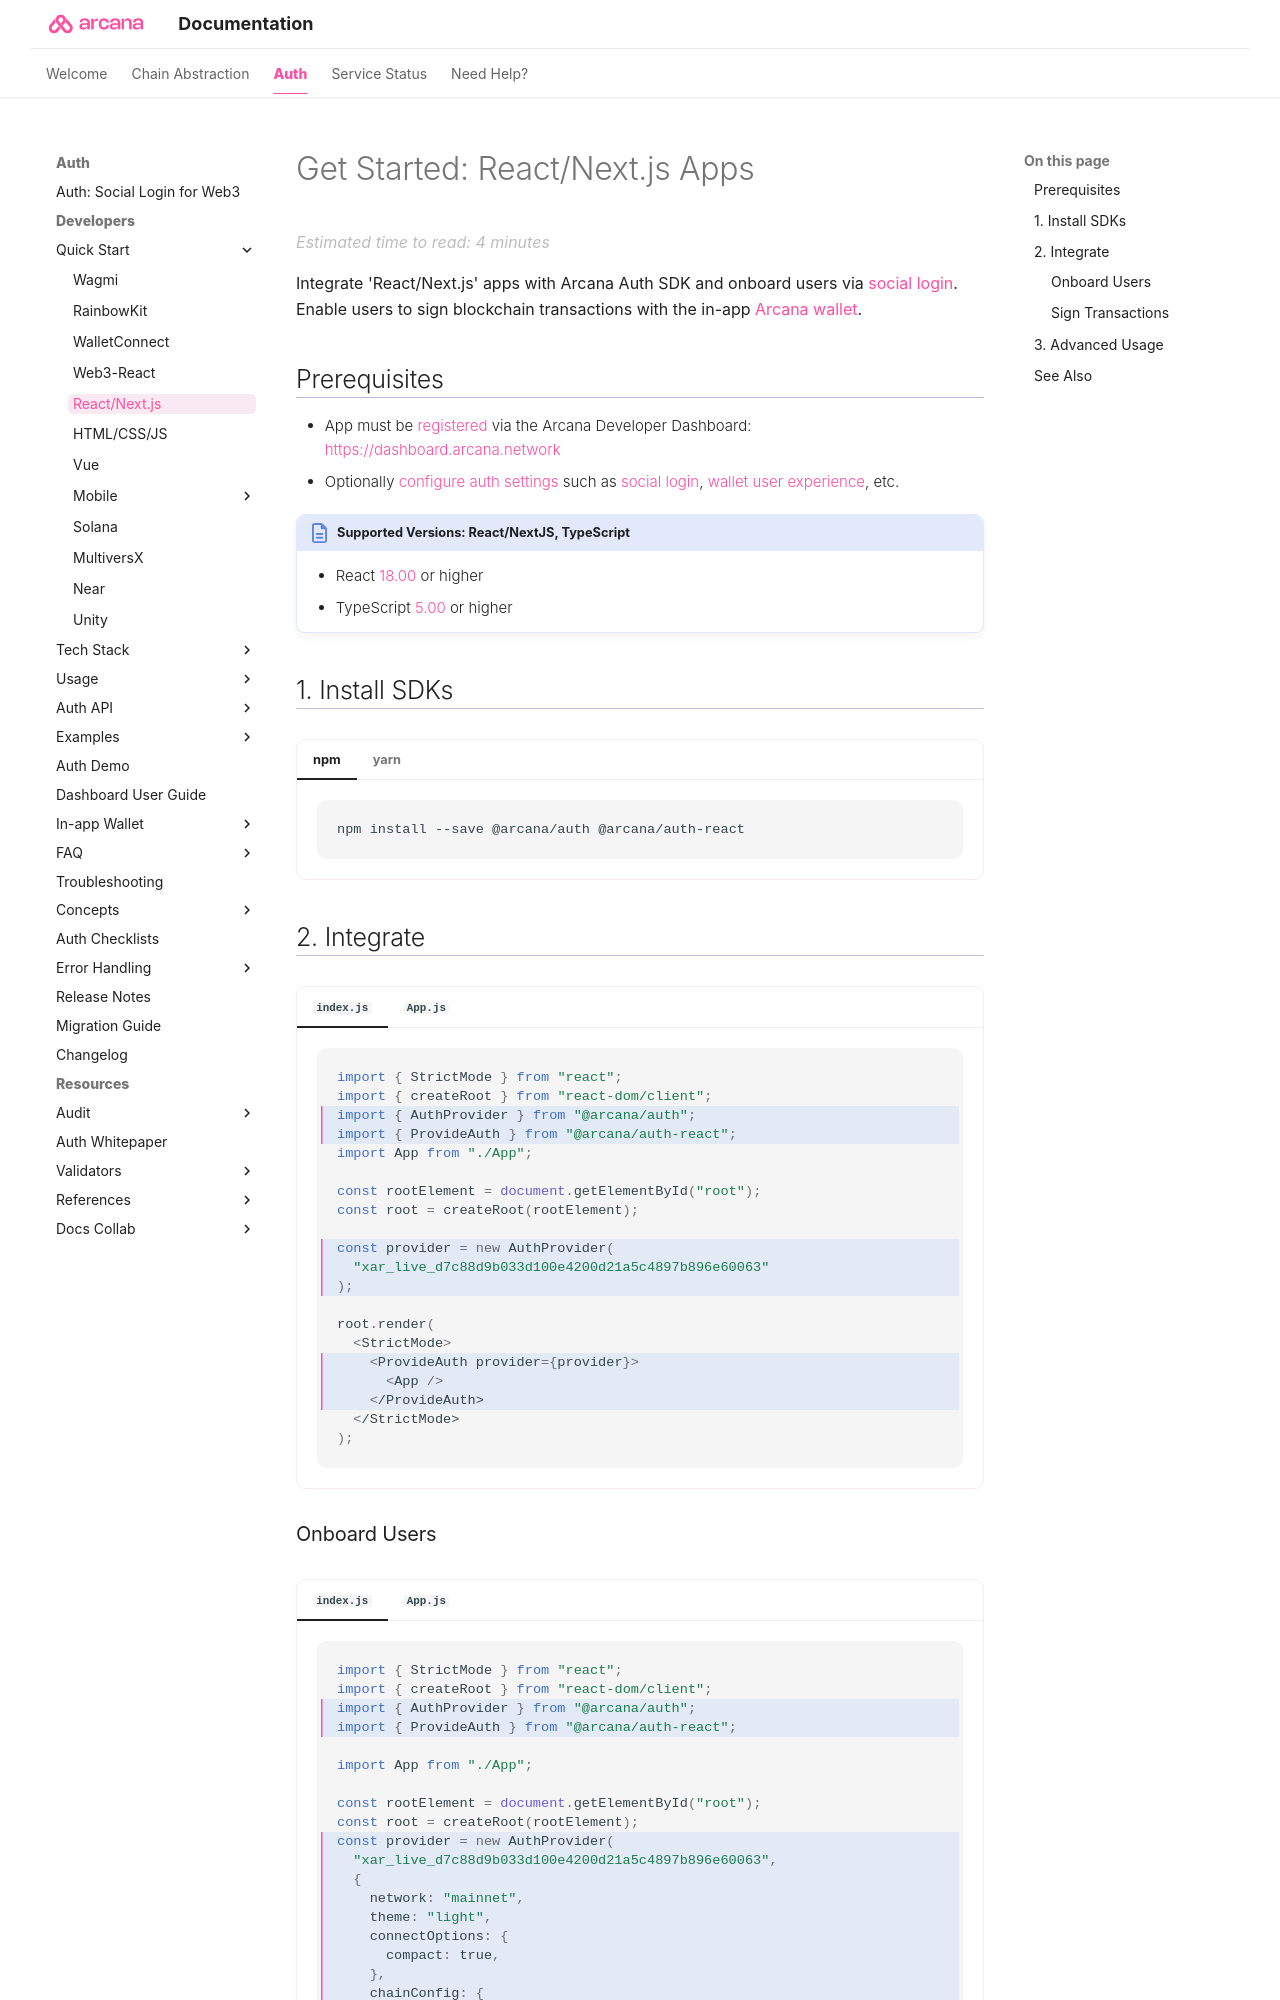

repository: shaloo/docs.arcana · page: quick-start/react-nextjs-quick-start/index.html · generator: mkdocs

---
alias: react-nextjs-quick-start
title: 'Get Started: React/Next.js Apps'
description: 'Integrate Arcana Auth in React/NextJS apps. Onboard users via social login. Provide instant access to the in-app Arcana wallet for signing transactions.'
arcana:
  root_rel_path: ..
  app_type: "'React/Next.js'"
  app_example_submodule: "`sample-auth-react, sample-auth-nextjs`"
  social_provider: "'google'"
  custom_login_ui_tag: "index-react-nextjs-custom-ui-onboard-users"
  firebase_custom_ui_tag: "react-nextjs-build-iam-firebase-auth"
---

# Get Started: React/Next.js Apps

Integrate {{page.meta.arcana.app_type}} apps with {{config.extra.arcana.sdk_name}} and onboard users via [[concept-social-login|social login]]. Enable users to sign blockchain transactions with the in-app [[concept-index-arcana-wallet|{{config.extra.arcana.wallet_name}}]].
